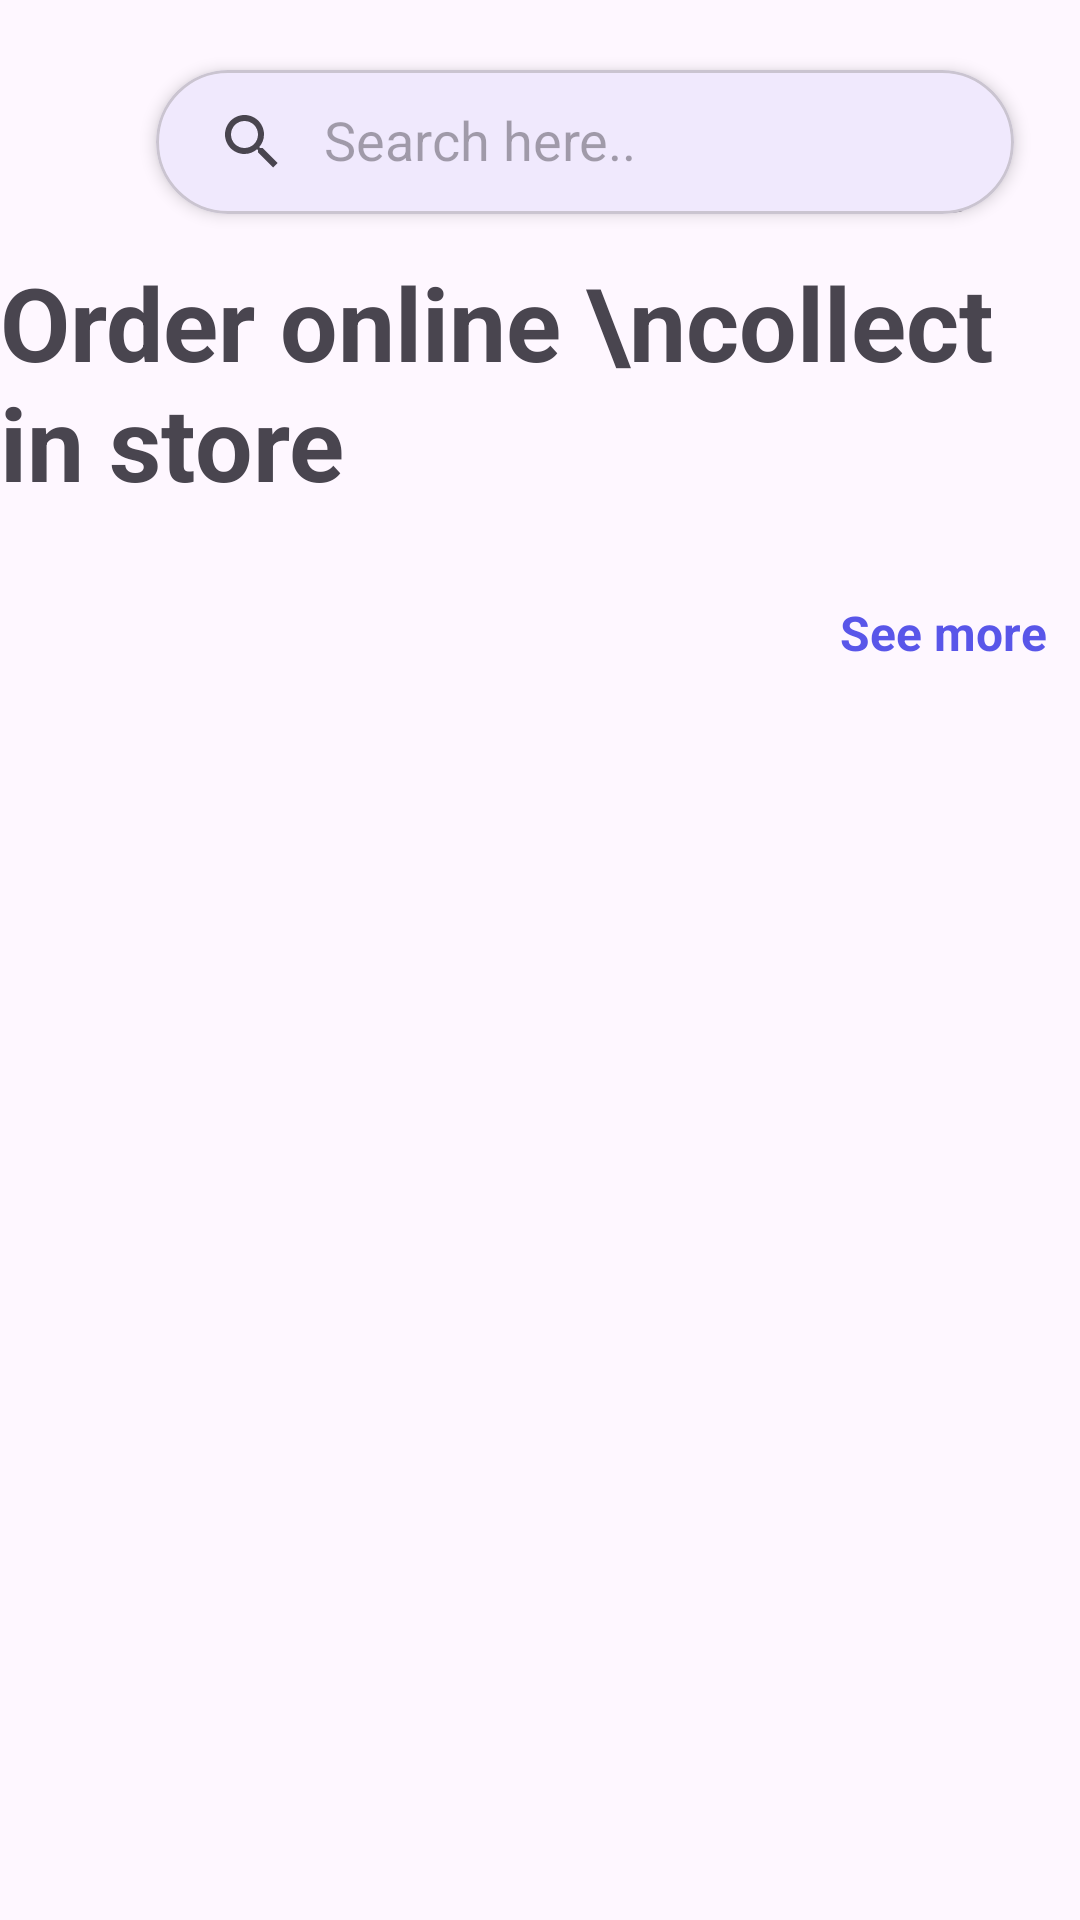

The Android layout XML behind this screen, and the referenced resources:
<!-- AndroidManifest.xml: application theme Theme.TechEcApp -->
<!-- res/layout/fragment_home.xml -->
<?xml version="1.0" encoding="utf-8"?>
<androidx.constraintlayout.widget.ConstraintLayout
    xmlns:android="http://schemas.android.com/apk/res/android"
    xmlns:app="http://schemas.android.com/apk/res-auto"
    xmlns:tools="http://schemas.android.com/tools"
    android:layout_width="match_parent"
    android:layout_height="match_parent"
    tools:context=".ui.home.HomeFragment">

    <LinearLayout
        android:id="@+id/linearLayout"
        android:layout_width="match_parent"
        android:layout_height="wrap_content"
        android:layout_marginStart="10dp"
        android:layout_marginEnd="10dp"
        android:orientation="horizontal"
        app:layout_constraintEnd_toEndOf="parent"
        app:layout_constraintStart_toStartOf="parent"
        app:layout_constraintTop_toTopOf="parent">

        <ImageView
            android:layout_width="wrap_content"
            android:layout_height="wrap_content"
            android:layout_marginStart="20dp"
            android:layout_marginTop="40dp"
            android:src="@drawable/menu" />

        <com.google.android.material.card.MaterialCardView
            android:id="@+id/cardView"
            android:layout_width="match_parent"
            android:layout_height="wrap_content"
            android:layout_marginStart="10dp"
            android:layout_marginTop="10dp"
            app:cardCornerRadius="30dp"
            app:cardElevation="3dp"
            app:cardUseCompatPadding="true"
            app:layout_constraintEnd_toEndOf="parent"
            app:layout_constraintStart_toStartOf="parent"
            app:layout_constraintTop_toTopOf="parent">

            <androidx.appcompat.widget.SearchView
                android:layout_width="match_parent"
                android:layout_height="wrap_content"
                app:iconifiedByDefault="false"
                app:queryHint="Search here.." />
        </com.google.android.material.card.MaterialCardView>
    </LinearLayout>

    <TextView
        android:id="@+id/textView2"
        android:layout_width="wrap_content"
        android:layout_height="wrap_content"
        android:text="Order online \ncollect in store"
        android:textSize="34sp"
        android:textStyle="bold"
        app:layout_constraintEnd_toEndOf="@+id/linearLayout"
        app:layout_constraintStart_toStartOf="@+id/linearLayout"
        app:layout_constraintTop_toBottomOf="@+id/linearLayout" />

    <LinearLayout
        android:layout_width="0dp"
        android:layout_height="0dp"
        android:layout_marginTop="20dp"
        android:orientation="vertical"
        app:layout_constraintBottom_toBottomOf="parent"
        app:layout_constraintEnd_toEndOf="parent"
        app:layout_constraintStart_toStartOf="parent"
        app:layout_constraintTop_toBottomOf="@id/textView2" >

        <androidx.recyclerview.widget.RecyclerView
            android:id="@+id/categoryRV"
            android:layout_marginTop="5dp"
            android:layout_width="match_parent"
            android:layout_height="wrap_content"
            >
        </androidx.recyclerview.widget.RecyclerView>

        <androidx.recyclerview.widget.RecyclerView
            android:id="@+id/productRV"
            android:layout_marginTop="5dp"
            android:layout_width="match_parent"
            android:layout_height="wrap_content"
            >
        </androidx.recyclerview.widget.RecyclerView>
<TextView
    android:layout_width="match_parent"
    android:layout_height="wrap_content"
    android:text="See more"
    android:textStyle="bold"
    android:textColor="@color/maincolor"
    android:layout_marginLeft="280dp"
    android:textSize="16sp">

</TextView>
    </LinearLayout>


</androidx.constraintlayout.widget.ConstraintLayout>
<!-- resources referenced by this layout -->
<resources>
  <color name="maincolor">#5956E9</color>
  <style name="Theme.TechEcApp" parent="Base.Theme.TechEcApp" />
  <style name="Base.Theme.TechEcApp" parent="Theme.Material3.DayNight.NoActionBar">
          
           <item name="colorPrimary">@color/maincolor</item>
      </style>
</resources>
